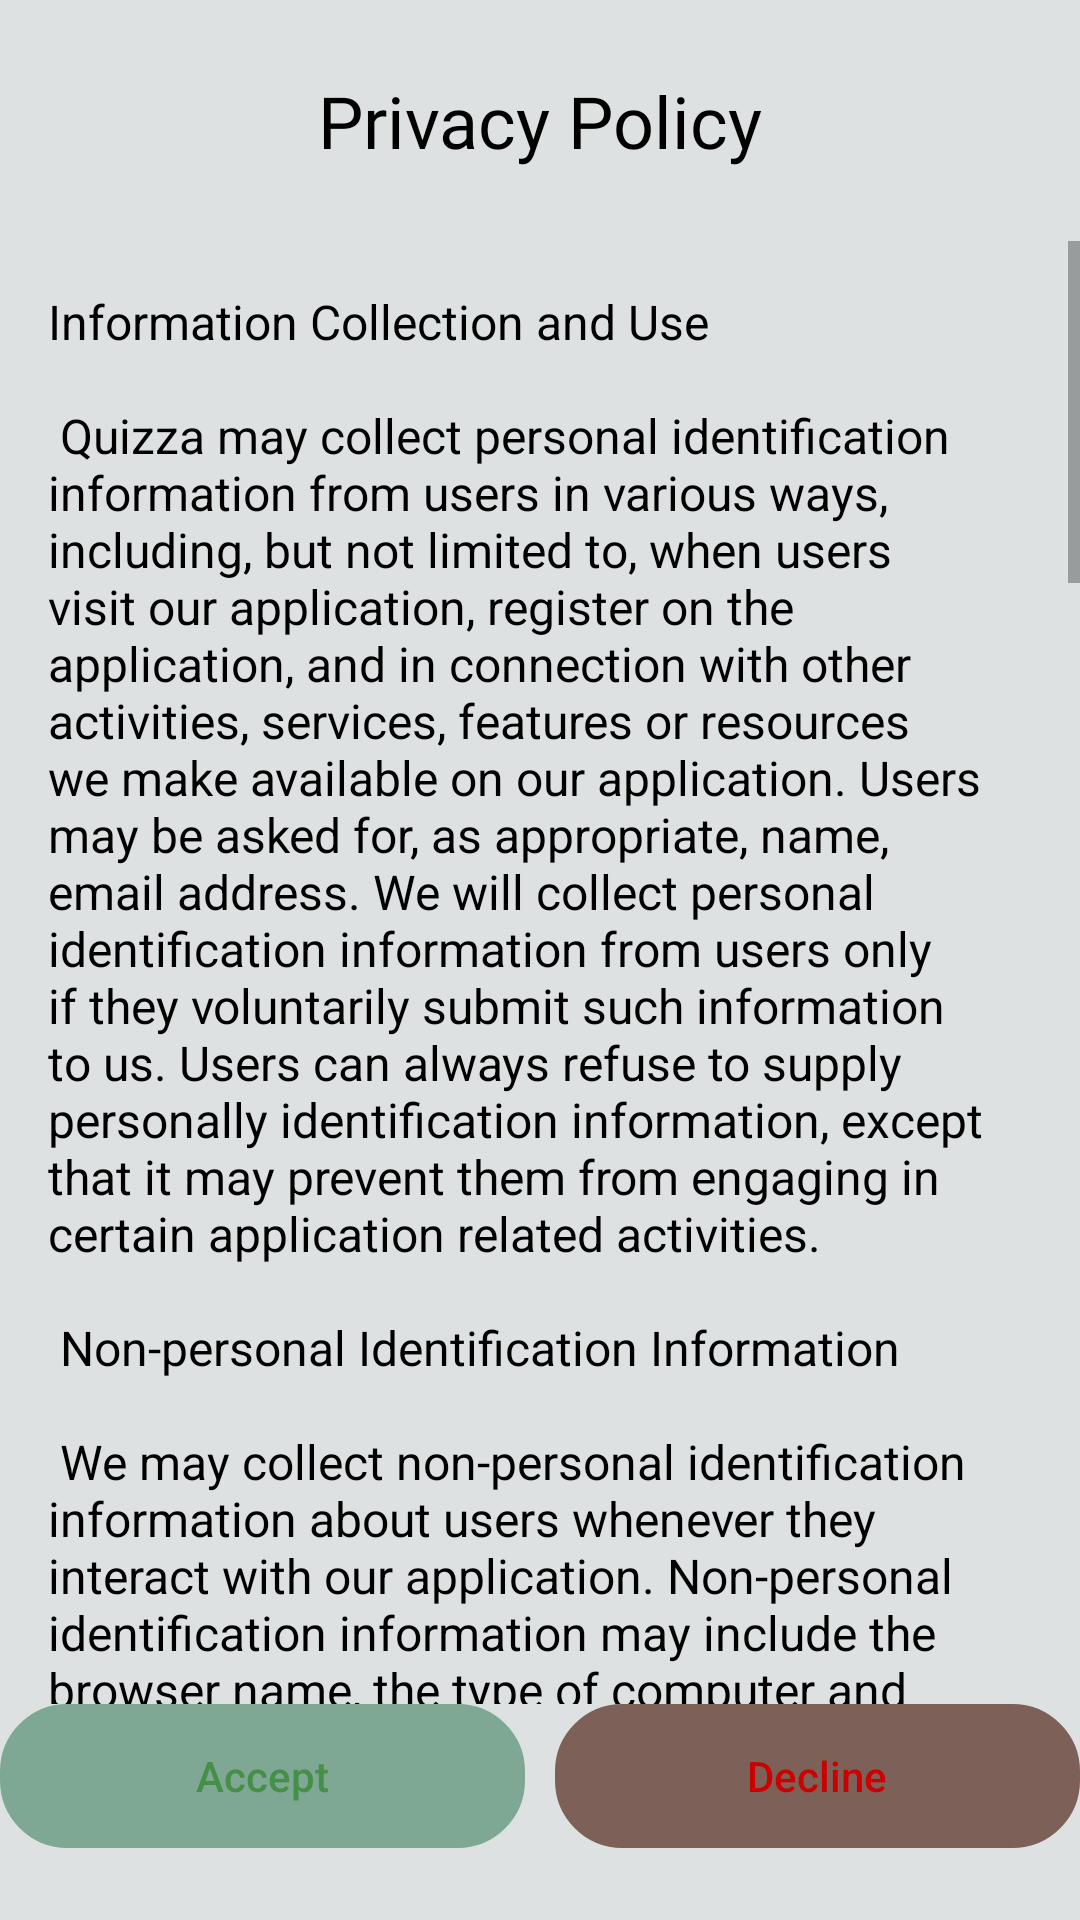

Write the Android layout XML for this screen, with the resource values it uses.
<!-- AndroidManifest.xml: application theme Theme.Quizza -->
<!-- res/layout/fragment_privacy.xml -->
<?xml version="1.0" encoding="utf-8"?>
<androidx.constraintlayout.widget.ConstraintLayout xmlns:android="http://schemas.android.com/apk/res/android"
    xmlns:app="http://schemas.android.com/apk/res-auto"
    android:id="@+id/privacy_policy_layout"
    android:layout_width="match_parent"
    android:layout_height="match_parent"
    android:background="@color/white">

    <TextView
        android:id="@+id/privacy_policy_title"
        android:layout_width="wrap_content"
        android:layout_height="wrap_content"
        android:layout_marginTop="24dp"
        android:fontFamily="@font/roboto_bold"
        android:text="Privacy Policy"
        android:textColor="@android:color/black"
        android:textSize="24sp"
        app:layout_constraintEnd_toEndOf="parent"
        app:layout_constraintHorizontal_bias="0.5"
        app:layout_constraintStart_toStartOf="parent"
        app:layout_constraintTop_toTopOf="parent" />

    <ScrollView
        android:layout_width="match_parent"
        android:layout_height="0dp"
        android:layout_marginTop="24dp"
        android:background="@color/white"
        app:layout_constraintBottom_toTopOf="@+id/accept_btn"
        app:layout_constraintEnd_toEndOf="parent"
        app:layout_constraintStart_toStartOf="parent"
        app:layout_constraintTop_toBottomOf="@+id/privacy_policy_title">

        <TextView
            android:id="@+id/privacy_policy_content"
            android:layout_width="match_parent"
            android:layout_height="wrap_content"
            android:padding="16dp"
            android:text="@string/privacy_policy"
            android:textColor="@android:color/black"
            android:textSize="16sp" />
    </ScrollView>

    <Button
        android:id="@+id/accept_btn"
        android:layout_width="0dp"
        android:layout_height="wrap_content"
        android:layout_marginEnd="5dp"
        android:layout_marginBottom="24dp"
        android:background="@drawable/uncolred_roundbox"
        android:backgroundTint="#7EA893"
        android:text="Accept"
        android:textAllCaps="false"
        android:textColor="@color/green"
        app:layout_constraintBottom_toBottomOf="parent"
        app:layout_constraintEnd_toStartOf="@+id/cancel_btn"
        app:layout_constraintHorizontal_bias="0.5"
        app:layout_constraintStart_toStartOf="parent" />

    <Button
        android:id="@+id/cancel_btn"
        android:layout_width="0dp"
        android:layout_height="wrap_content"
        android:layout_marginStart="5dp"
        android:layout_marginBottom="24dp"
        android:background="@drawable/uncolred_roundbox"
        android:backgroundTint="#7D6158"
        android:text="Decline"
        android:textAllCaps="false"
        android:textColor="@android:color/holo_red_dark"
        app:layout_constraintBottom_toBottomOf="parent"
        app:layout_constraintEnd_toEndOf="parent"
        app:layout_constraintHorizontal_bias="0.5"
        app:layout_constraintStart_toEndOf="@+id/accept_btn" />

</androidx.constraintlayout.widget.ConstraintLayout>
<!-- resources referenced by this layout -->
<resources>
  <color name="green">#458F48</color>
  <color name="white">#DDE1E1</color>
  <!-- drawable uncolred_roundbox (drawable) -->
  <?xml version="1.0" encoding="utf-8"?>
  <shape xmlns:android="http://schemas.android.com/apk/res/android">
      <corners android:radius="20dp"/>
      <stroke android:color="@color/lightgrey" android:width="5dp"/>
  </shape>
  <string name="privacy_policy">
  Information Collection and Use\n\n
  Quizza may collect personal identification information from users in various ways, including, but not limited to, when users visit our application, register on the application, and in connection with other activities, services, features or resources we make available on our application. Users may be asked for, as appropriate, name, email address.  We will collect personal identification information from users only if they voluntarily submit such information to us. Users can always refuse to supply personally identification information, except that it may prevent them from engaging in certain application related activities.\n\n
  
  Non-personal Identification Information\n\n
  
  We may collect non-personal identification information about users whenever they interact with our application. Non-personal identification information may include the browser name, the type of computer and technical information about "user\'s means of connection to our application, such as the operating system and the Internet service providers utilized and other similar information.\n\n
  
  Web Browser Cookies\n\n
  
  "Quizza may use "cookies" to enhance user experience. "User's web browser places cookies on their hard drive for record-keeping purposes and sometimes to track information about them. Users may choose to set their web browser to refuse cookies or to alert you when cookies are being sent. If they do so, note that some parts of the application may not function properly."\n\n
  
  How We Use Collected Information\n\n
  
  "Quizza Application may collect and use user's personal information for the following purposes:"\n\n
  
      To personalize user experience\n
      We may use information in the aggregate to understand how our users as a group use the services and resources provided on our application.\n\n
  
      To improve our application\n
      We continually strive to improve our application offerings based on the information and feedback we receive from you.\n\n
  
      To improve customer service\n
      Your information helps us to more effectively respond to your customer service requests and support needs.\n\n
  
  
  Sharing Your Personal Information\n\n
  
  "We do not sell, trade, or rent user's personal identification information to others. We may share generic aggregated demographic information not linked to any personal identification information regarding visitors and users with our business partners, trusted affiliates, and advertisers for the purposes outlined above."\n\n
  
  Changes to this Privacy Policy\n\n
  
  Quizza  has the discretion to update this Privacy Policy at any time. We encourage users to frequently check this page for any changes to stay informed about how we are helping to protect the personal information we collect. You acknowledge and agree that it is your responsibility to review this Privacy Policy periodically and become aware of modifications.\n\n
  
  
  Your Acceptance of These Terms\n\n
  
  By using  Quizza, you signify your acceptance of this policy. If you do not agree to this policy, please do not use our application. Your continued use of the application following the posting of changes to this policy will be deemed your acceptance of those changes.\n\n
  
  Contacting Us\n\n
  
  If you have any questions about this Privacy Policy, the practices of this application, or your dealings with this application, please contact us."
  </string>
  <color name="lightgrey">#E8E8E8</color>
  <color name="colorpurple">#C438DC</color>
  <color name="shadowcolor">#131313</color>
</resources>
